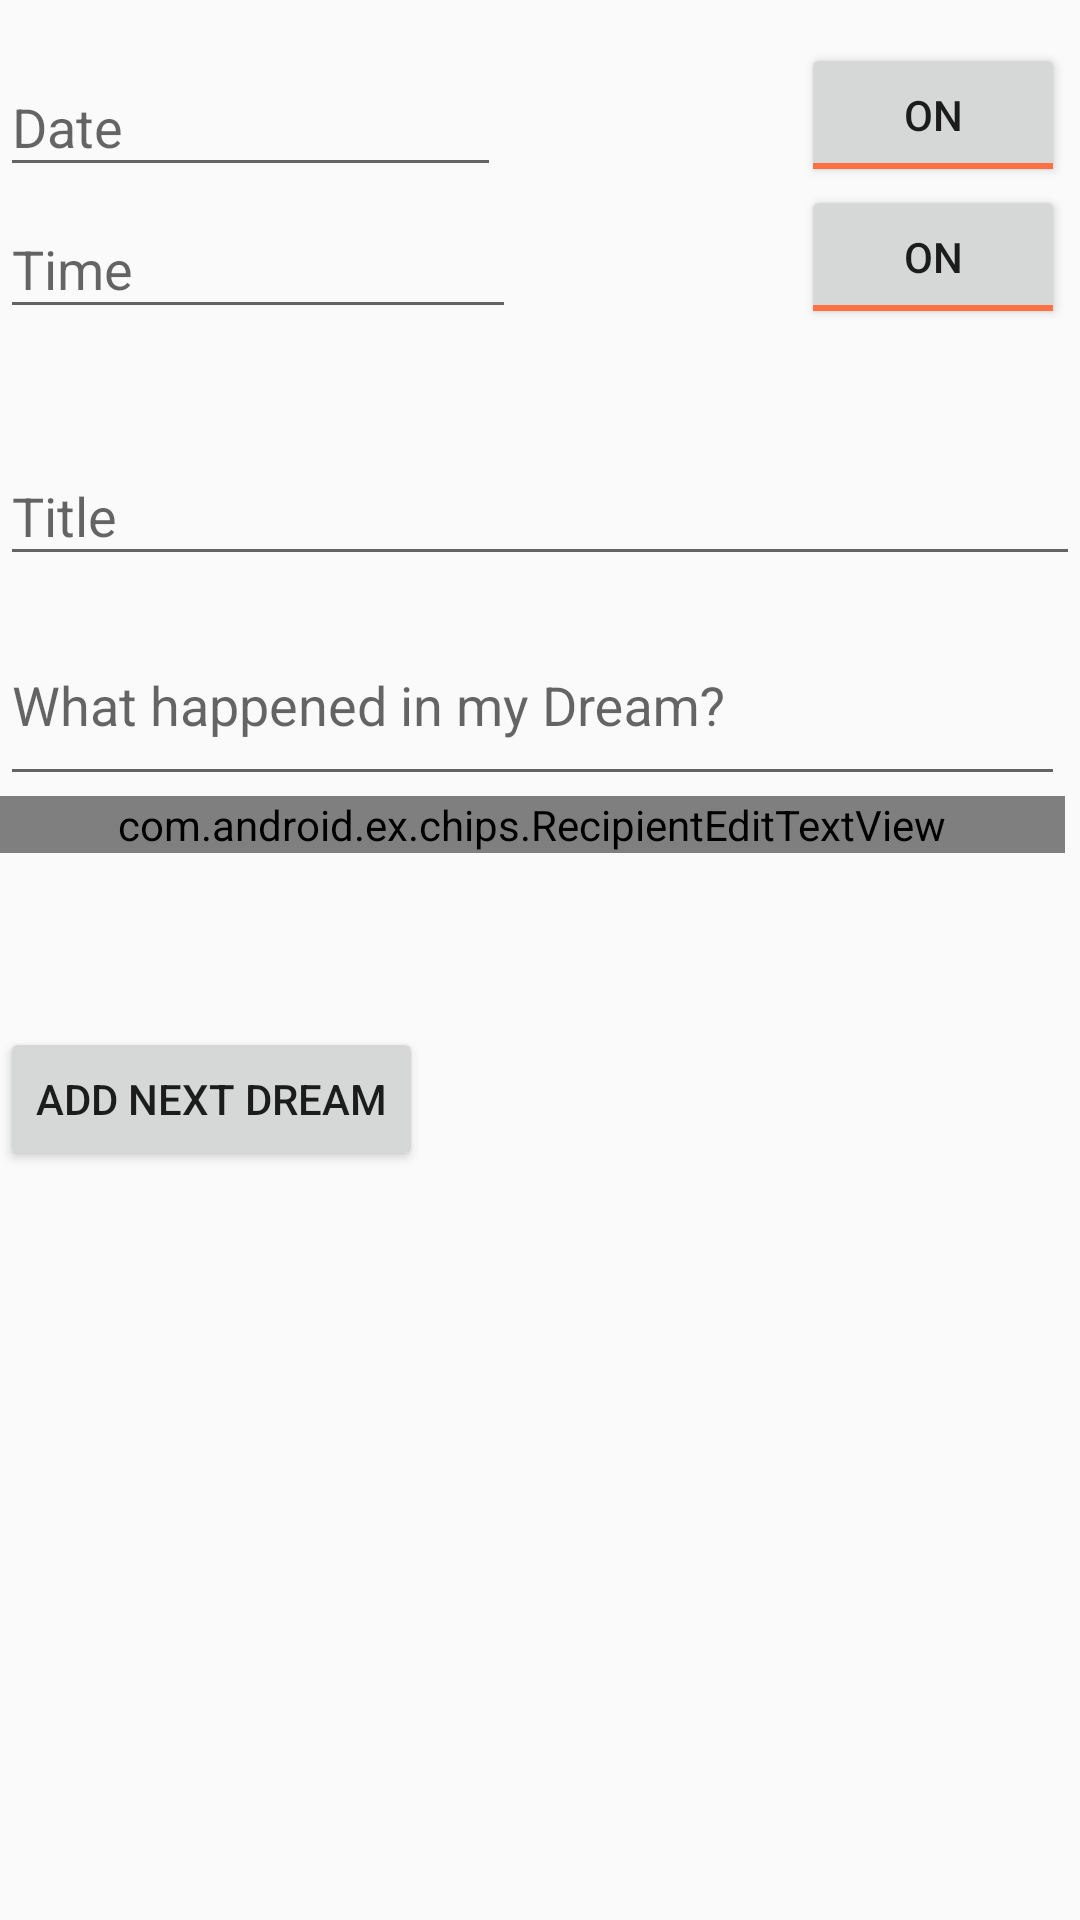

Produce the Android XML layout that renders to this screen, including the resource entries it uses.
<!-- AndroidManifest.xml: application theme AppTheme -->
<!-- res/layout/content_new_dream.xml -->
<?xml version="1.0" encoding="utf-8"?>
<RelativeLayout xmlns:android="http://schemas.android.com/apk/res/android"
    android:layout_width="match_parent"
    android:layout_height="match_parent"
    xmlns:app="http://schemas.android.com/apk/res-auto"
    android:id="@+id/content_dream_root_relative_layout"
    android:paddingTop="10dp">

    <android.support.design.widget.TextInputLayout
        android:id="@+id/input_layout_date_picker"
        android:layout_width="match_parent"
        android:layout_height="wrap_content"
        android:layout_alignEnd="@+id/bt_color_picker"
        android:hint="Date">
    <EditText
            android:layout_width="match_parent"
            android:layout_height="wrap_content"
            android:inputType="none"
            android:ems="10"
            android:id="@+id/et_datePicker"
            android:editable="false"
        android:layout_alignParentTop="true"
        android:layout_marginRight="5dp"
        android:layout_marginTop="10dp"
        />
    </android.support.design.widget.TextInputLayout>

    <android.support.design.widget.TextInputLayout
        android:id="@+id/input_layout_time_picker"
        android:layout_width="match_parent"
        android:layout_height="wrap_content"
        android:hint="Time"
        android:layout_below="@+id/input_layout_date_picker"
        android:layout_alignEnd="@+id/bt_color_picker"
        >
    <EditText
        android:layout_width="match_parent"
        android:layout_height="wrap_content"
        android:inputType="none"
        android:ems="20"
        android:id="@+id/et_time_picker"
        android:clickable="true"
        android:cursorVisible="true"
        android:focusable="false"
        android:paddingTop="5dp" />
    </android.support.design.widget.TextInputLayout>

    <ImageButton
            android:layout_width="wrap_content"
            android:layout_height="wrap_content"
            android:id="@+id/bt_color_picker"
            android:src="@drawable/ic_color_lens_black_40dp"
            android:background="#00ffffff"
            android:contentDescription="color_picker"
            android:layout_alignTop="@+id/bt_next_dream"
            android:layout_toEndOf="@+id/bt_next_dream"
            android:layout_marginStart="31dp" />


    <android.support.design.widget.TextInputLayout
        android:id="@+id/input_layout_et_title"
        android:layout_width="match_parent"
        android:layout_height="wrap_content"
        android:layout_below="@+id/input_layout_time_picker"
        android:layout_alignParentStart="true"
        android:layout_marginTop="30dp">
            <android.support.design.widget.TextInputEditText
                android:hint="@string/title"
                android:layout_width="match_parent"
                android:layout_height="wrap_content"
                android:id="@+id/et_dream_title"
                android:layout_above="@+id/et_dreamcontent"
                android:layout_alignParentStart="true" />
        </android.support.design.widget.TextInputLayout>

    <android.support.design.widget.TextInputLayout
        android:id="@+id/input_layout_dreamcontent"
        android:layout_width="match_parent"
        android:layout_height="wrap_content"
        android:layout_alignParentStart="true"
        android:layout_below="@+id/input_layout_et_title"
        android:layout_alignRight="@+id/toggle_without_time">
        <android.support.design.widget.TextInputEditText
            android:hint="@string/what_happened_in_my_dream"
            android:layout_width="match_parent"
            android:layout_height="wrap_content"
            android:id="@+id/et_dreamcontent"
            android:inputType="textMultiLine"
            android:minLines="2"
            android:layout_centerVertical="true"
            android:layout_centerHorizontal="true" />
    </android.support.design.widget.TextInputLayout>

    <Button
        android:layout_width="wrap_content"
        android:layout_height="wrap_content"
        android:text="@string/add_next_dream"
        android:id="@+id/bt_next_dream"
        android:layout_below="@+id/input_layout_tags"
        android:layout_alignParentStart="true"
        android:layout_marginTop="58dp" />

    <android.support.design.widget.TextInputLayout
        android:id="@+id/input_layout_tags"
        android:layout_width="match_parent"
        android:layout_height="wrap_content"
        android:layout_alignParentStart="true"
        android:layout_below="@+id/input_layout_dreamcontent"
        android:layout_alignRight="@+id/toggle_without_time">
    <com.android.ex.chips.RecipientEditTextView
        android:layout_width="match_parent"
        android:layout_height="wrap_content"
        android:id="@+id/ret_tags"
        app:unselectedChipBackgroundColor="@color/colorAccent"
        android:hint="Enter Tags"
        />
    </android.support.design.widget.TextInputLayout>

    <ToggleButton
        android:layout_width="wrap_content"
        android:layout_height="wrap_content"
        android:id="@+id/toggle_without_Date"
        android:layout_marginRight="5dp"
        android:checked="true"
        android:layout_above="@+id/input_layout_time_picker"
        android:layout_alignParentEnd="true" />

    <ToggleButton
        android:layout_width="wrap_content"
        android:layout_height="wrap_content"
        android:id="@+id/toggle_without_time"
        android:layout_marginRight="5dp"
        android:checked="true"
        android:layout_above="@+id/input_layout_et_title"
        android:layout_alignParentEnd="true" />

</RelativeLayout>
<!-- resources referenced by this layout -->
<resources>
  <color name="colorAccent">#ff7043</color>
  <string name="add_next_dream">add next dream</string>
  <string name="title">Title</string>
  <string name="what_happened_in_my_dream">What happened in my Dream?</string>
  <style name="AppTheme" parent="Theme.AppCompat.Light.DarkActionBar">
          
          <item name="colorPrimary">@color/colorPrimary</item>
          <item name="colorPrimaryDark">@color/colorPrimaryDark</item>
          <item name="colorAccent">@color/colorAccent</item>
      </style>
  <color name="colorPrimary">#00897b</color>
  <color name="colorPrimaryDark">#004d40</color>
</resources>
